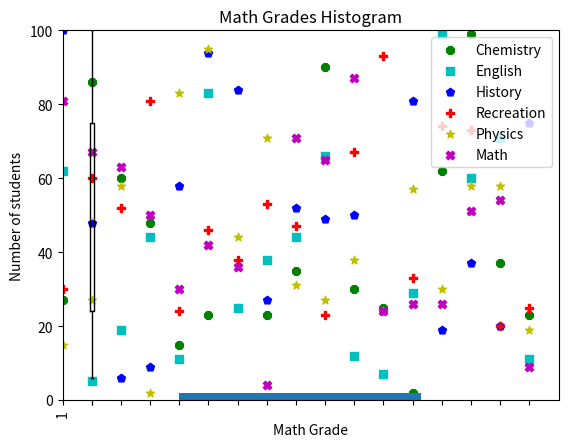

Python code for this plot:
import matplotlib.pyplot as plt
import random
import statistics

students=random.randint(15,25)
chemistry_list=[]
english_list=[]
history_list=[]
recreation_list=[]
physics_list=[]
math_list=[]

def grades(my_list):
    for i in range(students):
        my_grades=random.randint(0,100)
        my_list.append(my_grades)  


grades(chemistry_list)
grades(english_list)
grades(history_list)
grades(recreation_list)
grades(physics_list)
grades(math_list)

totalclasses={"Chemistry":0, "English":0,
              "History":0, "Recreation":0,
              "Physics":0, "Math":0}
totalclasses["Chemistry"]=chemistry_list
totalclasses["English"]=english_list
totalclasses["History"]=history_list
totalclasses["Recreation"]=recreation_list
totalclasses["Physics"]=physics_list
totalclasses["Math"]=math_list

for a in totalclasses:
    print(a, ":" ,totalclasses[a])

def stats(my_statistics):
    stat_sum = sum(my_statistics)
    average = stat_sum / len(my_statistics)    
    if  my_statistics == chemistry_list:
        print ("\nChemistry Stats")
    elif my_statistics == english_list:
        print("\nEnglish Stats")
    elif my_statistics == history_list:
        print("\nHistory Stats")
    elif my_statistics == recreation_list:
        print("\nRecreation Stats")
    elif my_statistics == physics_list:
        print("\nPhysics Stats")
    elif my_statistics == math_list:
        print("\nMath Stats")
        
    print("Max:", max(my_statistics),
          "\nMin:", min(my_statistics),
          "\nAverage:", average,
          "\nMedian:", statistics.median(my_statistics),
          "\nStandard Deviation:", statistics.stdev(my_statistics))
    
stats(chemistry_list)
stats(english_list)
stats(history_list)
stats(recreation_list)
stats(physics_list)
stats(math_list)


plt.ylim(0,100)
plt.xlim(0,students)

student_id=[]
for d in range(students):
    student_id.append(d)

my_xticks=[]
for ppl in student_id:
    studentlabel="Student"
    my_xticks.append(studentlabel+str(ppl+1))

def plot(grade_plot, color, label, marker): 
    plt.scatter(x=student_id, y=grade_plot, color=color,
                label=label, marker=marker)
    plt.xlabel("Students")
    plt.ylabel("Grades")
    
    plt.xticks(student_id, my_xticks, rotation='vertical')
    plt.title('Scatterplot of Student Grades')
  
        
plot(chemistry_list, "g", 'Chemistry', "8")
plot(english_list, "c", 'English', "s")
plot(history_list, "b", 'History', "p")
plot(recreation_list, "r", 'Recreation', "P")
plot(physics_list, "y", 'Physics', "*")
plot(math_list, "m", 'Math', "X")
plt.legend(loc='upper right')
plt.show()

plt.boxplot(history_list)
plt.xlabel('History')
plt.ylabel('History Grades')
plt.title('History Grades Boxplot')
plt.show()

plt.hist(math_list)
plt.xlabel('Math Grade')
plt.ylabel('Number of students')
plt.title('Math Grades Histogram')
plt.show()

            

